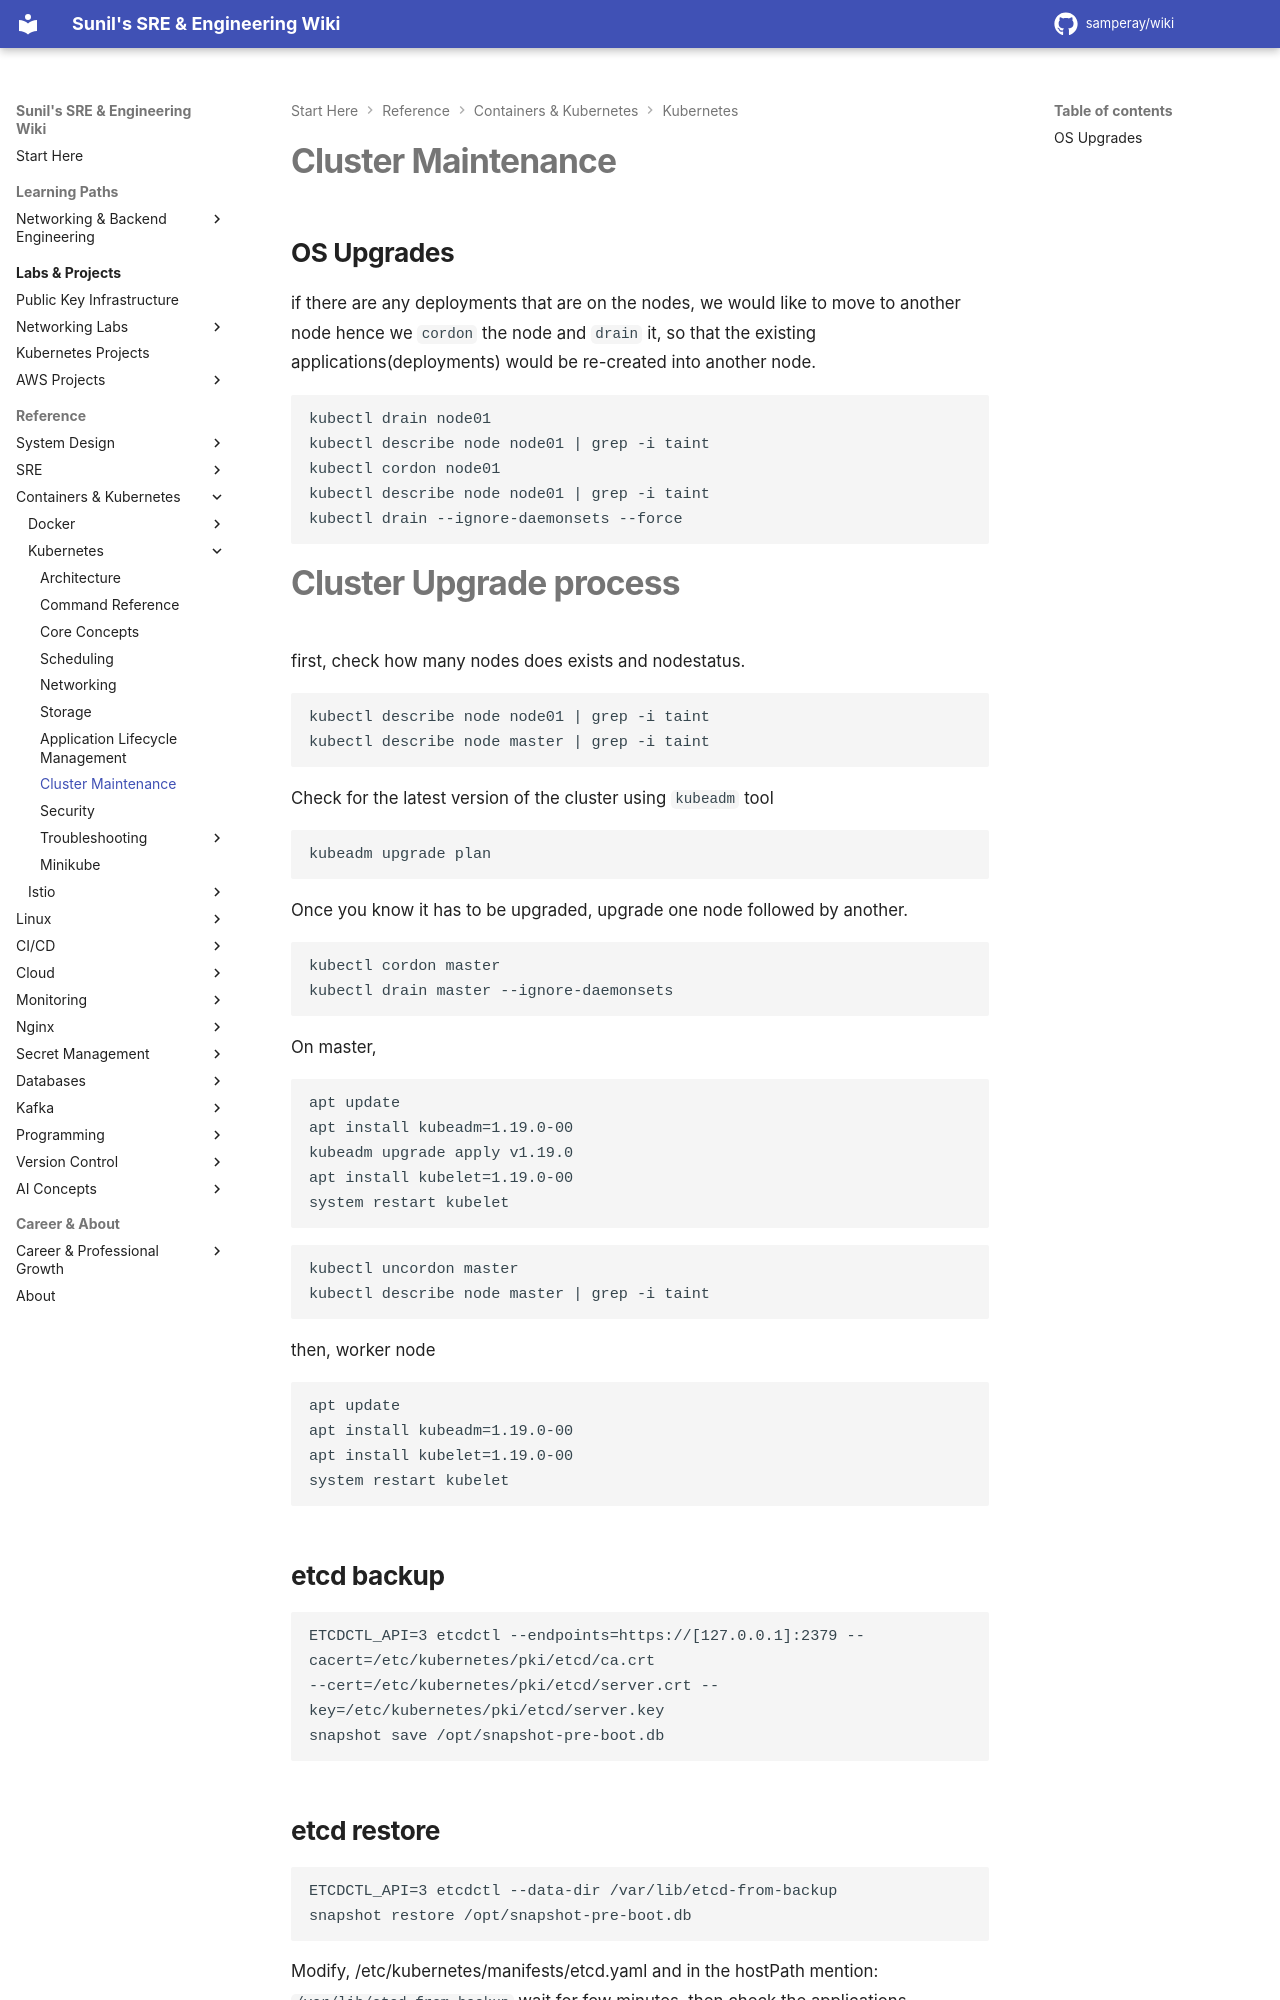

repository: samperay/wiki · page: docker_k8/k8/clustermaintenance/index.html · generator: mkdocs

# Cluster Maintenance

## OS Upgrades

if there are any deployments that are on the nodes, we would like to move to another node hence we `cordon` the node and `drain` it, so that the existing applications(deployments) would be re-created into another node.

```
kubectl drain node01
kubectl describe node node01 | grep -i taint
kubectl cordon node01
kubectl describe node node01 | grep -i taint
kubectl drain --ignore-daemonsets --force
```

# Cluster Upgrade process

first, check how many nodes does exists and nodestatus.

```
kubectl describe node node01 | grep -i taint
kubectl describe node master | grep -i taint
```

Check for the latest version of the cluster using `kubeadm` tool

```
kubeadm upgrade plan
```

Once you know it has to be upgraded, upgrade one node followed by another.

```
kubectl cordon master
kubectl drain master --ignore-daemonsets
```

On master,

```
apt update
apt install kubeadm=1.19.0-00
kubeadm upgrade apply v1.19.0
apt install kubelet=1.19.0-00
system restart kubelet
```

```
kubectl uncordon master
kubectl describe node master | grep -i taint
```

then, worker node

```
apt update
apt install kubeadm=1.19.0-00
apt install kubelet=1.19.0-00
system restart kubelet
```

## etcd backup

```
ETCDCTL_API=3 etcdctl --endpoints=https://[127.0.0.1]:2379 --cacert=/etc/kubernetes/pki/etcd/ca.crt
--cert=/etc/kubernetes/pki/etcd/server.crt --key=/etc/kubernetes/pki/etcd/server.key
snapshot save /opt/snapshot-pre-boot.db
```
